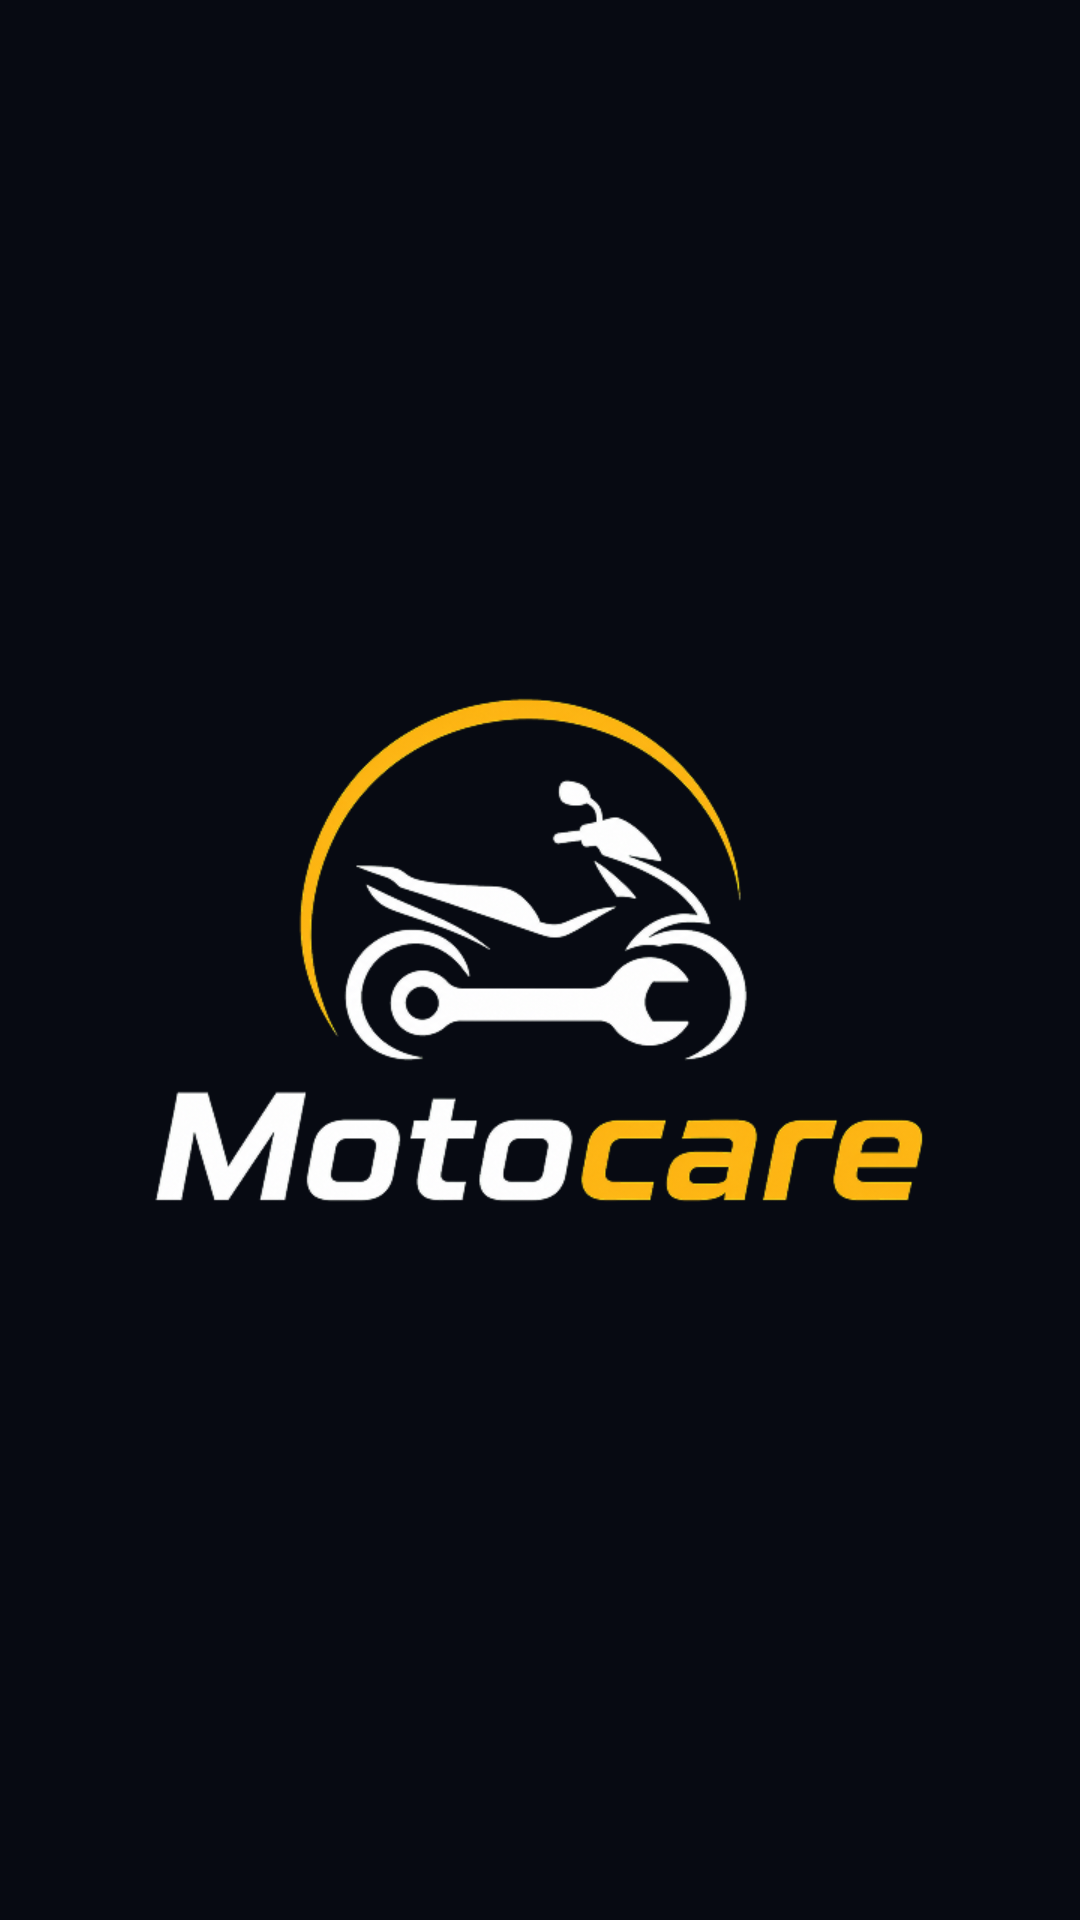

This screen was rendered from an Android layout file. Write that file and the resources it references.
<!-- AndroidManifest.xml: application theme Theme.Motocare -->
<!-- res/layout/activity_splash.xml -->
<?xml version="1.0" encoding="utf-8"?>
<androidx.constraintlayout.widget.ConstraintLayout xmlns:android="http://schemas.android.com/apk/res/android"
    xmlns:app="http://schemas.android.com/apk/res-auto"
    android:layout_width="match_parent"
    android:layout_height="match_parent">

    <FrameLayout
    android:id="@+id/splashRoot"
    android:layout_width="0dp"
    android:layout_height="0dp"
    android:background="#070A12"
    android:padding="24dp"
        app:layout_constraintBottom_toBottomOf="parent"
        app:layout_constraintEnd_toEndOf="parent"
        app:layout_constraintStart_toStartOf="parent"
        app:layout_constraintTop_toTopOf="parent">
<ImageView
        android:layout_width="265dp"
        android:layout_height="180dp"
        android:layout_gravity="center"
        android:contentDescription="@string/app_name"
        android:src="@drawable/splash_img" />
    </FrameLayout>
</androidx.constraintlayout.widget.ConstraintLayout>
<!-- resources referenced by this layout -->
<resources>
  <!-- drawable splash_img: png bitmap (drawable, 82999 bytes) -->
  <string name="app_name">Motocare</string>
  <style name="Theme.Motocare" parent="Base.Theme.Motocare" />
  <style name="Base.Theme.Motocare" parent="Theme.Material3.DayNight.NoActionBar">
          <item name="android:windowLightStatusBar">false</item>
          <item name="android:statusBarColor">#070A12</item>
          <item name="android:navigationBarColor">#070A12</item>
          <item name="android:windowAnimationStyle">@style/NoActivityAnimation</item>
          <item name="colorPrimary">#FFCB25</item>
          <item name="colorAccent">#FFCB25</item>
      </style>
  <style name="NoActivityAnimation">
          <item name="android:activityOpenEnterAnimation">@null</item>
          <item name="android:activityOpenExitAnimation">@null</item>
          <item name="android:activityCloseEnterAnimation">@null</item>
          <item name="android:activityCloseExitAnimation">@null</item>
          <item name="android:taskOpenEnterAnimation">@null</item>
          <item name="android:taskOpenExitAnimation">@null</item>
      </style>
</resources>
